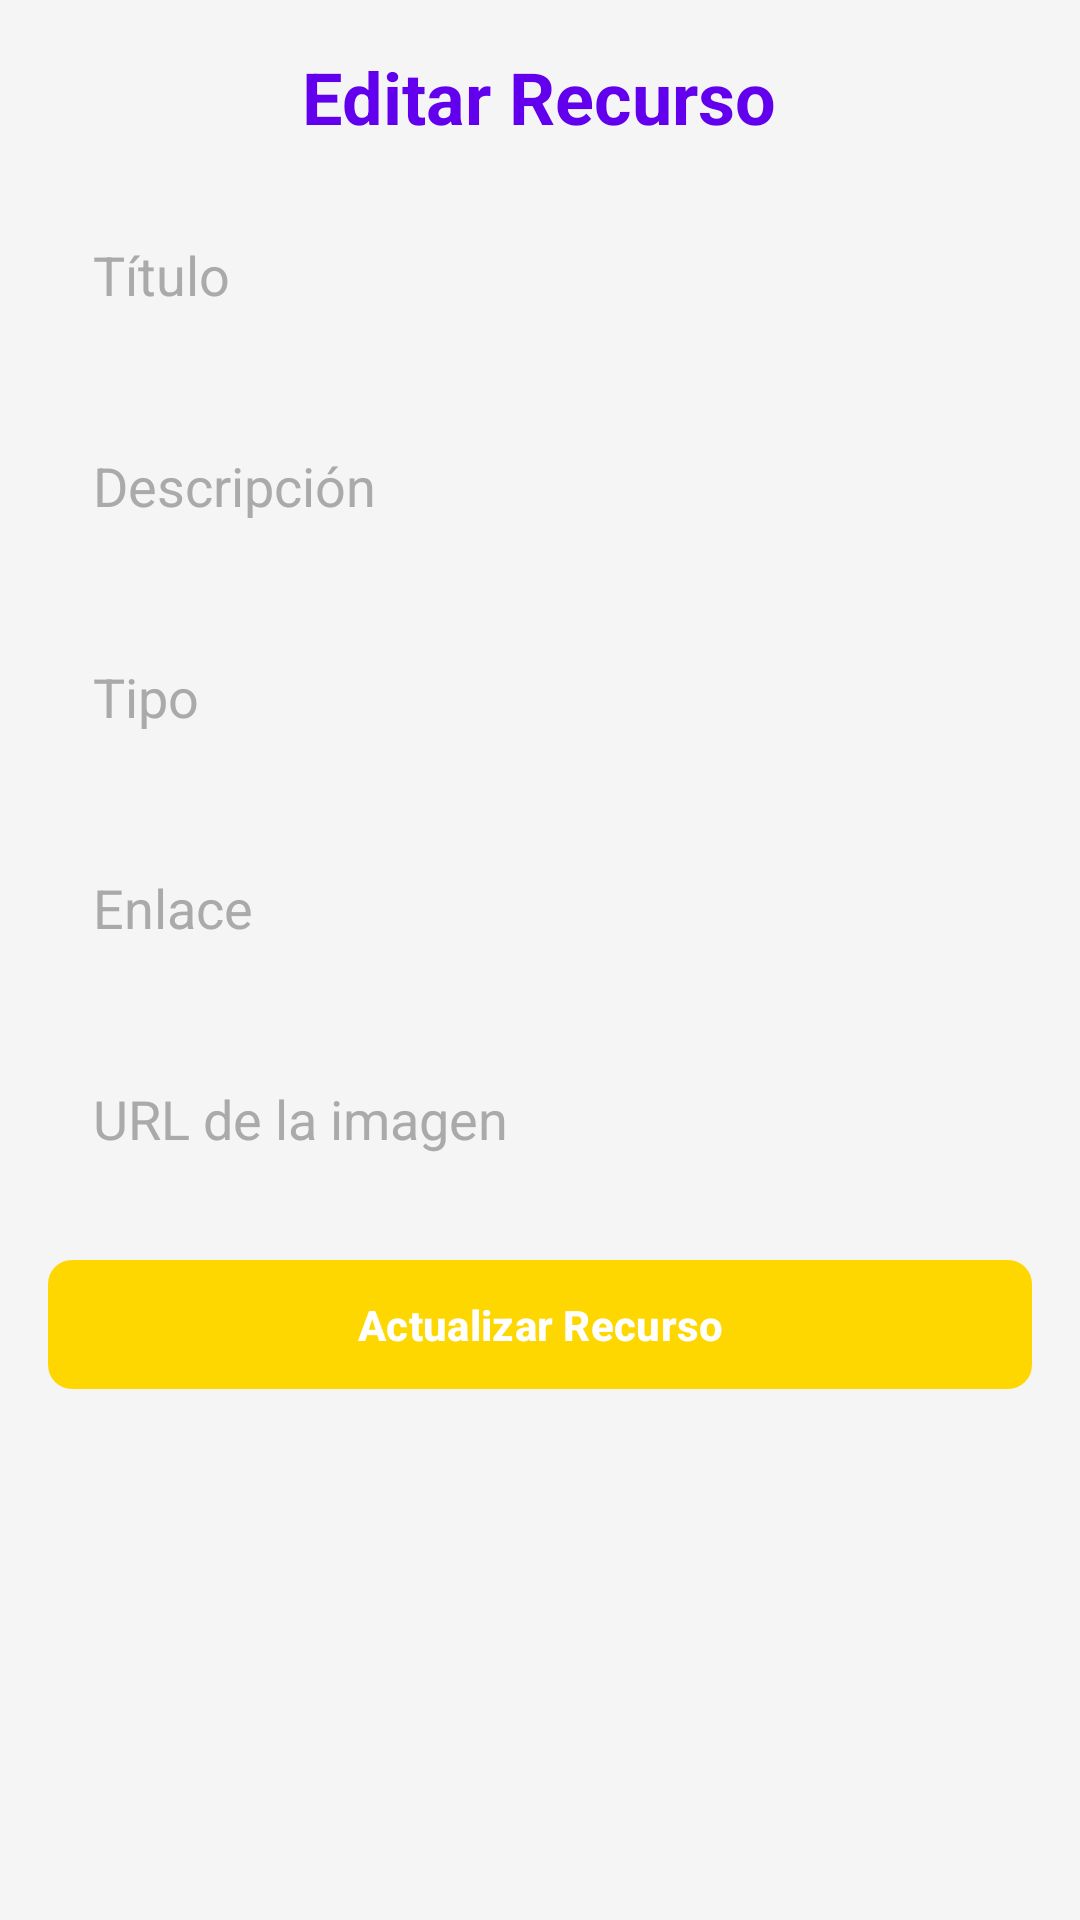

Write the Android layout XML for this screen, with the resource values it uses.
<!-- AndroidManifest.xml: application theme Theme.Desafio3DSM -->
<!-- res/layout/activity_edit_resource.xml -->
<?xml version="1.0" encoding="utf-8"?>
<LinearLayout xmlns:android="http://schemas.android.com/apk/res/android"
    xmlns:app="http://schemas.android.com/apk/res-auto"
    android:layout_width="match_parent"
    android:layout_height="match_parent"
    android:orientation="vertical"
    android:padding="16dp"
    android:background="@color/blanco_perla">

    <TextView
        android:layout_width="wrap_content"
        android:layout_height="wrap_content"
        android:text="@string/titulo_editar_recurso"
        android:textSize="24sp"
        android:textStyle="bold"
        android:layout_gravity="center"
        android:paddingBottom="16dp"
        android:textColor="@color/color_primario" />

    <EditText
        android:id="@+id/editTextTitle"
        android:layout_width="match_parent"
        android:layout_height="wrap_content"
        android:hint="@string/hint_titulo"
        android:padding="15dp"
        android:background="@drawable/edittext_background"
        android:textColorHint="@android:color/darker_gray" />

    <EditText
        android:id="@+id/editTextDescription"
        android:layout_width="match_parent"
        android:layout_height="wrap_content"
        android:hint="@string/hint_descripcion"
        android:padding="15dp"
        android:background="@drawable/edittext_background"
        android:layout_marginTop="16dp"
        android:textColorHint="@android:color/darker_gray" />

    <EditText
        android:id="@+id/editTextType"
        android:layout_width="match_parent"
        android:layout_height="wrap_content"
        android:hint="@string/hint_tipo"
        android:padding="15dp"
        android:background="@drawable/edittext_background"
        android:layout_marginTop="16dp"
        android:textColorHint="@android:color/darker_gray" />

    <EditText
        android:id="@+id/editTextLink"
        android:layout_width="match_parent"
        android:layout_height="wrap_content"
        android:hint="@string/hint_enlace"
        android:padding="15dp"
        android:background="@drawable/edittext_background"
        android:layout_marginTop="16dp"
        android:textColorHint="@android:color/darker_gray" />

    <EditText
        android:id="@+id/editTextImage"
        android:layout_width="match_parent"
        android:layout_height="wrap_content"
        android:hint="@string/hint_imagen"
        android:padding="15dp"
        android:background="@drawable/edittext_background"
        android:layout_marginTop="16dp"
        android:textColorHint="@android:color/darker_gray" />

    <com.google.android.material.button.MaterialButton
        android:id="@+id/buttonUpdateResource"
        android:layout_width="match_parent"
        android:layout_height="wrap_content"
        android:text="@string/boton_actualizar"
        android:layout_marginTop="16dp"
        app:backgroundTint="@color/color_dorado"
        app:cornerRadius="8dp"
        app:iconGravity="textStart"
        app:iconPadding="8dp"
        android:textColor="@color/color_texto_blanco"
        android:padding="12dp"
        android:textStyle="bold" />

</LinearLayout>
<!-- resources referenced by this layout -->
<resources>
  <color name="blanco_perla">#FFF5F5F5</color>
  <color name="color_dorado">#FFD700</color>
  <color name="color_primario">#6200EE</color>
  <color name="color_texto_blanco">#FFFFFF</color>
  <string name="boton_actualizar">Actualizar Recurso</string>
  <string name="hint_descripcion">Descripción</string>
  <string name="hint_enlace">Enlace</string>
  <string name="hint_imagen">URL de la imagen</string>
  <string name="hint_tipo">Tipo</string>
  <string name="hint_titulo">Título</string>
  <string name="titulo_editar_recurso">Editar Recurso</string>
  <style name="Theme.Desafio3DSM" parent="Base.Theme.Desafio3DSM" />
  <style name="Base.Theme.Desafio3DSM" parent="Theme.Material3.DayNight.NoActionBar">
          
          
      </style>
</resources>
